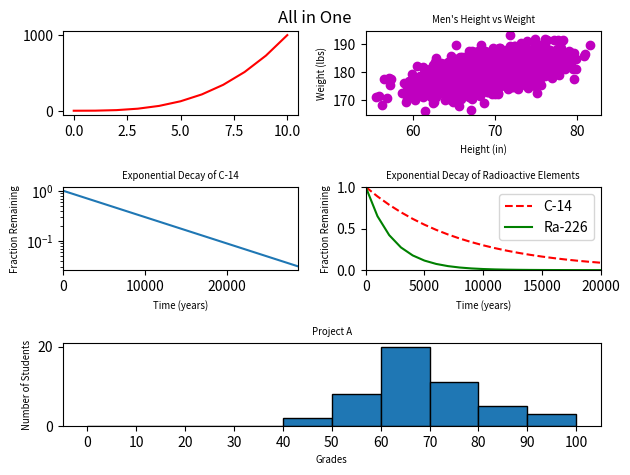

Generate this figure with matplotlib:
#!/usr/bin/env python3
import numpy as np
import matplotlib.pyplot as plt

y0 = np.arange(0, 11) ** 3

mean = [69, 0]
cov = [[15, 8], [8, 15]]
np.random.seed(5)
x1, y1 = np.random.multivariate_normal(mean, cov, 2000).T
y1 += 180

x2 = np.arange(0, 28651, 5730)
r2 = np.log(0.5)
t2 = 5730
y2 = np.exp((r2 / t2) * x2)

x3 = np.arange(0, 21000, 1000)
r3 = np.log(0.5)
t31 = 5730
t32 = 1600
y31 = np.exp((r3 / t31) * x3)
y32 = np.exp((r3 / t32) * x3)

np.random.seed(5)
student_grades = np.random.normal(68, 15, 50)

plt.subplot(321)
plt.plot(y0, 'r')

plt.subplot(322)
plt.plot(x1, y1, 'mo')
plt.xlabel('Height (in)', fontsize='x-small')
plt.ylabel('Weight (lbs)', fontsize='x-small')
plt.title('Men\'s Height vs Weight', fontsize='x-small')

plt.subplot(323)
plt.plot(x2, y2)
plt.yscale('log')
plt.xlabel('Time (years)', fontsize='x-small')
plt.ylabel('Fraction Remaining', fontsize='x-small')
plt.title('Exponential Decay of C-14', fontsize='x-small')
plt.xlim(0, 28650)

plt.subplot(324)
plt.plot(x3, y31, "r--", label="C-14")
plt.plot(x3, y32, "g", label="Ra-226")
plt.xlabel('Time (years)', fontsize='x-small')
plt.ylabel('Fraction Remaining', fontsize='x-small')
plt.title('Exponential Decay of Radioactive Elements', fontsize='x-small')
plt.legend(loc="upper right")
plt.axis([0 , 20000, 0, 1])

plt.subplot(313)
plt.hist(student_grades, bins=range(0, 101, 10), edgecolor='black')
plt.xticks(range(0, 101, 10))
plt.xlabel('Grades', fontsize='x-small')
plt.ylabel('Number of Students', fontsize='x-small')
plt.title('Project A', fontsize='x-small')


plt.tight_layout()
plt.suptitle('All in One')

plt.show()
